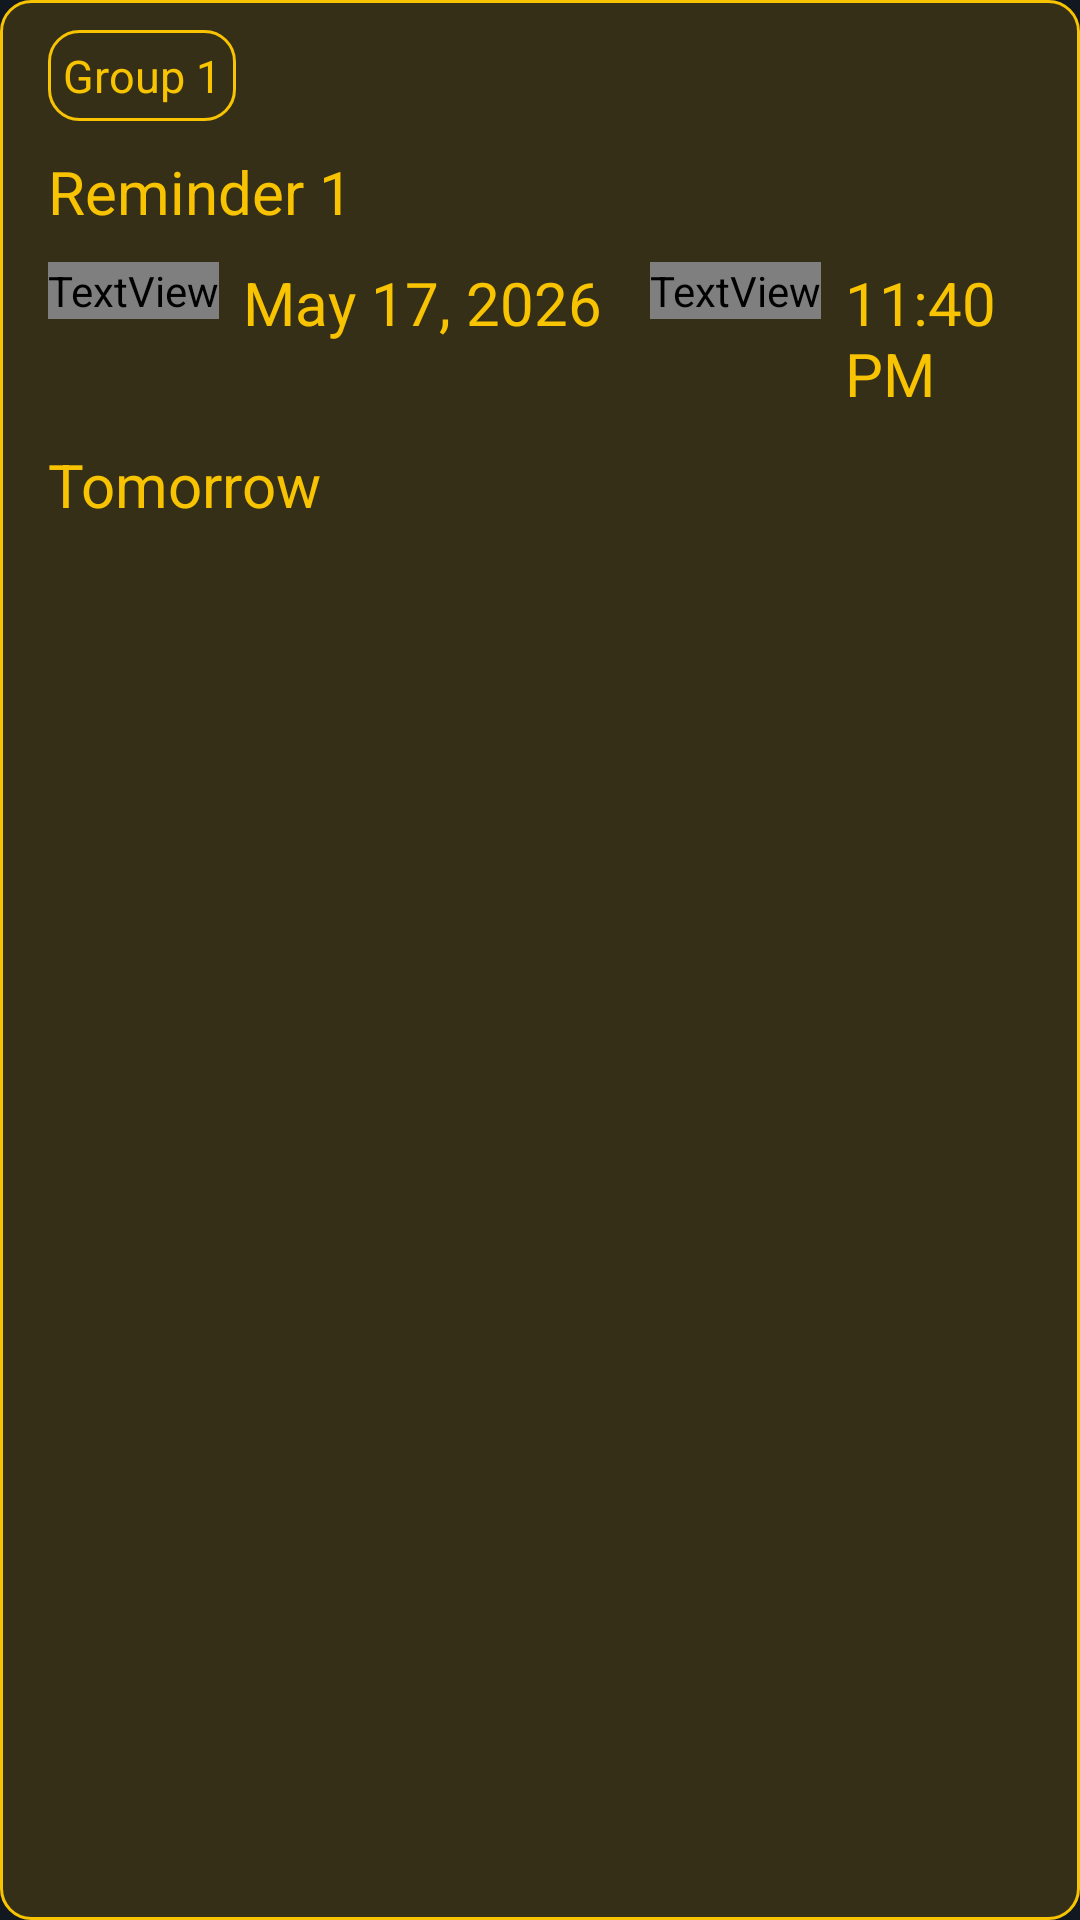

Reconstruct the res/layout file that produces this screen, plus the resources it refers to.
<!-- AndroidManifest.xml: application theme Theme.MyConsist -->
<!-- res/layout/tomorrow_reminder_box.xml -->
<?xml version="1.0" encoding="utf-8"?>
<LinearLayout
    xmlns:android="http://schemas.android.com/apk/res/android"
    android:layout_width="match_parent"
    android:layout_height="wrap_content"
    android:orientation="vertical"
    android:paddingVertical="10dp"
    android:paddingHorizontal="16dp"
    android:layout_marginVertical="5dp"
    android:background="@drawable/tomorrow_style">
    <LinearLayout
        android:layout_width="wrap_content"
        android:layout_height="wrap_content"
        android:orientation="horizontal">
        <TextView
            android:id="@+id/remindersGroup"
            android:layout_width="wrap_content"
            android:layout_height="wrap_content"
            android:text="Group 1"
            android:textSize="15sp"
            android:textColor="#f8c301"
            android:padding="5dp"
            android:layout_marginRight="10dp"
            android:background="@drawable/tomorrow_style"/>
    </LinearLayout>
    <TextView
        android:id="@+id/reminderText"
        android:layout_width="wrap_content"
        android:layout_height="wrap_content"
        android:text="Reminder 1"
        android:textSize="20sp"
        android:textColor="#f8c301"
        android:layout_marginVertical="10dp"/>
    <LinearLayout
        android:layout_width="wrap_content"
        android:layout_height="wrap_content"
        android:orientation="horizontal">
        <TextView
            android:layout_width="wrap_content"
            android:layout_height="wrap_content"
            android:fontFamily="@font/fa_solid_900"
            android:text="&#xf133;"
            android:textSize="20sp"
            android:textColor="#f8c301"/>
        <TextView
            android:id="@+id/dateReminder"
            android:layout_width="wrap_content"
            android:layout_height="wrap_content"
            android:text="May 17, 2026"
            android:textSize="20sp"
            android:layout_marginLeft="8dp"
            android:layout_marginRight="16dp"
            android:textColor="#f8c301"/>
        <TextView
            android:layout_width="wrap_content"
            android:layout_height="wrap_content"
            android:fontFamily="@font/fa_solid_900"
            android:text="&#xf017;"
            android:textSize="20sp"
            android:textColor="#f8c301"/>
        <TextView
            android:id="@+id/timeReminder"
            android:layout_width="wrap_content"
            android:layout_height="wrap_content"
            android:text="11:40 PM"
            android:textSize="20sp"
            android:layout_marginLeft="8dp"
            android:textColor="#f8c301"/>
    </LinearLayout>
    <TextView
        android:id="@+id/statusText"
        android:layout_width="wrap_content"
        android:layout_height="wrap_content"
        android:text="Tomorrow"
        android:textSize="20sp"
        android:textColor="#f8c301"
        android:layout_marginVertical="10dp"/>
</LinearLayout>
<!-- resources referenced by this layout -->
<resources>
  <!-- drawable tomorrow_style (drawable) -->
  <?xml version="1.0" encoding="utf-8"?>
  <shape xmlns:android="http://schemas.android.com/apk/res/android">
  
      
      <solid android:color="#352f17"/>
  
      
      <stroke
          android:width="1dp"
          android:color="#f8c301"/>
  
      
      <corners android:radius="10dp"/>
  </shape>
  <style name="Theme.MyConsist" parent="Base.Theme.MyConsist" />
  <style name="Base.Theme.MyConsist" parent="Theme.MaterialComponents.DayNight.NoActionBar">
          <item name="android:statusBarColor">#111820</item>
          <item name="android:navigationBarColor">#111820</item>
          <item name="android:windowBackground">#111820</item>
          <item name="android:windowLightStatusBar">false</item>
          <item name="colorPrimary">#111820</item>
          <item name="colorPrimaryDark">#111820</item>
      </style>
</resources>
